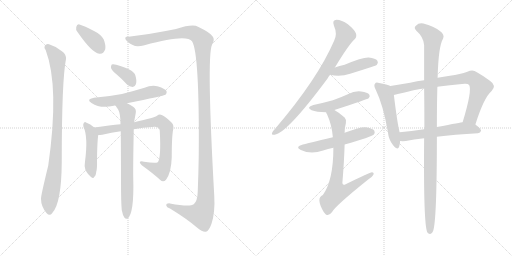
t = 0.00 s
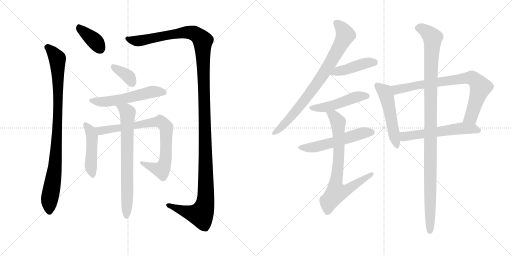
t = 2.74 s
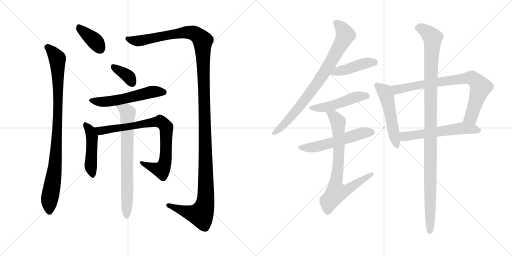
t = 5.48 s
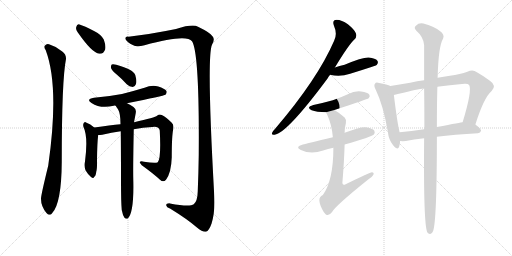
t = 8.22 s
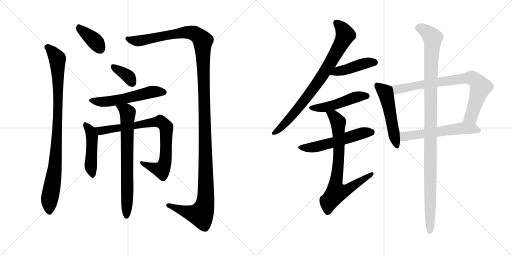
t = 10.96 s
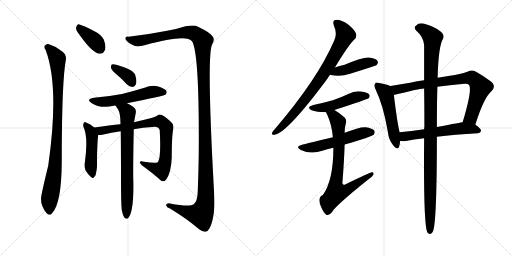
t = 13.70 s

The animated SVG that drew these frames (rendered in a browser with its animation timeline set to each time). Animation: 17 CSS @keyframes rules; one cycle of 13.70 s.

<svg version="1.1" viewBox="0 0 2048 1024" xmlns="http://www.w3.org/2000/svg">
  <g stroke="lightgray" stroke-dasharray="1,1" stroke-width="1" transform="scale(4, 4)">
    <line x1="0" y1="0" x2="256" y2="256"></line>
    <line x1="256" y1="0" x2="0" y2="256"></line>
    <line x1="128" y1="0" x2="128" y2="256"></line>
    <line x1="0" y1="128" x2="256" y2="128"></line>
    <line x1="256" y1="0" x2="512" y2="256"></line>
    <line x1="512" y1="0" x2="256" y2="256"></line>
    <line x1="384" y1="0" x2="384" y2="256"></line>
    <line x1="256" y1="128" x2="512" y2="128"></line>
  </g>
<g transform="scale(1, -1) translate(0, -850)">
   <style type="text/css">
    @keyframes keyframes0 {
      from {
       stroke: black;
       stroke-dashoffset: 378;
       stroke-width: 128;
       }
       55% {
       animation-timing-function: step-end;
       stroke: black;
       stroke-dashoffset: 0;
       stroke-width: 128;
       }
       to {
       stroke: black;
       stroke-width: 1024;
       }
       }
       #make-me-a-hanzi-animation-0 {
         animation: keyframes0 0.557617s both;
         animation-delay: 0.000000s;
         animation-timing-function: linear;
       }
    @keyframes keyframes1 {
      from {
       stroke: black;
       stroke-dashoffset: 932;
       stroke-width: 128;
       }
       75% {
       animation-timing-function: step-end;
       stroke: black;
       stroke-dashoffset: 0;
       stroke-width: 128;
       }
       to {
       stroke: black;
       stroke-width: 1024;
       }
       }
       #make-me-a-hanzi-animation-1 {
         animation: keyframes1 1.008464s both;
         animation-delay: 0.557617s;
         animation-timing-function: linear;
       }
    @keyframes keyframes2 {
      from {
       stroke: black;
       stroke-dashoffset: 1405;
       stroke-width: 128;
       }
       82% {
       animation-timing-function: step-end;
       stroke: black;
       stroke-dashoffset: 0;
       stroke-width: 128;
       }
       to {
       stroke: black;
       stroke-width: 1024;
       }
       }
       #make-me-a-hanzi-animation-2 {
         animation: keyframes2 1.393392s both;
         animation-delay: 1.566081s;
         animation-timing-function: linear;
       }
    @keyframes keyframes3 {
      from {
       stroke: black;
       stroke-dashoffset: 360;
       stroke-width: 128;
       }
       54% {
       animation-timing-function: step-end;
       stroke: black;
       stroke-dashoffset: 0;
       stroke-width: 128;
       }
       to {
       stroke: black;
       stroke-width: 1024;
       }
       }
       #make-me-a-hanzi-animation-3 {
         animation: keyframes3 0.542969s both;
         animation-delay: 2.959473s;
         animation-timing-function: linear;
       }
    @keyframes keyframes4 {
      from {
       stroke: black;
       stroke-dashoffset: 550;
       stroke-width: 128;
       }
       64% {
       animation-timing-function: step-end;
       stroke: black;
       stroke-dashoffset: 0;
       stroke-width: 128;
       }
       to {
       stroke: black;
       stroke-width: 1024;
       }
       }
       #make-me-a-hanzi-animation-4 {
         animation: keyframes4 0.697591s both;
         animation-delay: 3.502442s;
         animation-timing-function: linear;
       }
    @keyframes keyframes5 {
      from {
       stroke: black;
       stroke-dashoffset: 463;
       stroke-width: 128;
       }
       60% {
       animation-timing-function: step-end;
       stroke: black;
       stroke-dashoffset: 0;
       stroke-width: 128;
       }
       to {
       stroke: black;
       stroke-width: 1024;
       }
       }
       #make-me-a-hanzi-animation-5 {
         animation: keyframes5 0.626790s both;
         animation-delay: 4.200033s;
         animation-timing-function: linear;
       }
    @keyframes keyframes6 {
      from {
       stroke: black;
       stroke-dashoffset: 809;
       stroke-width: 128;
       }
       72% {
       animation-timing-function: step-end;
       stroke: black;
       stroke-dashoffset: 0;
       stroke-width: 128;
       }
       to {
       stroke: black;
       stroke-width: 1024;
       }
       }
       #make-me-a-hanzi-animation-6 {
         animation: keyframes6 0.908366s both;
         animation-delay: 4.826823s;
         animation-timing-function: linear;
       }
    @keyframes keyframes7 {
      from {
       stroke: black;
       stroke-dashoffset: 722;
       stroke-width: 128;
       }
       70% {
       animation-timing-function: step-end;
       stroke: black;
       stroke-dashoffset: 0;
       stroke-width: 128;
       }
       to {
       stroke: black;
       stroke-width: 1024;
       }
       }
       #make-me-a-hanzi-animation-7 {
         animation: keyframes7 0.837565s both;
         animation-delay: 5.735189s;
         animation-timing-function: linear;
       }
    @keyframes keyframes8 {
      from {
       stroke: black;
       stroke-dashoffset: 803;
       stroke-width: 128;
       }
       72% {
       animation-timing-function: step-end;
       stroke: black;
       stroke-dashoffset: 0;
       stroke-width: 128;
       }
       to {
       stroke: black;
       stroke-width: 1024;
       }
       }
       #make-me-a-hanzi-animation-8 {
         animation: keyframes8 0.903483s both;
         animation-delay: 6.572754s;
         animation-timing-function: linear;
       }
    @keyframes keyframes9 {
      from {
       stroke: black;
       stroke-dashoffset: 435;
       stroke-width: 128;
       }
       59% {
       animation-timing-function: step-end;
       stroke: black;
       stroke-dashoffset: 0;
       stroke-width: 128;
       }
       to {
       stroke: black;
       stroke-width: 1024;
       }
       }
       #make-me-a-hanzi-animation-9 {
         animation: keyframes9 0.604004s both;
         animation-delay: 7.476237s;
         animation-timing-function: linear;
       }
    @keyframes keyframes10 {
      from {
       stroke: black;
       stroke-dashoffset: 484;
       stroke-width: 128;
       }
       61% {
       animation-timing-function: step-end;
       stroke: black;
       stroke-dashoffset: 0;
       stroke-width: 128;
       }
       to {
       stroke: black;
       stroke-width: 1024;
       }
       }
       #make-me-a-hanzi-animation-10 {
         animation: keyframes10 0.643880s both;
         animation-delay: 8.080241s;
         animation-timing-function: linear;
       }
    @keyframes keyframes11 {
      from {
       stroke: black;
       stroke-dashoffset: 547;
       stroke-width: 128;
       }
       64% {
       animation-timing-function: step-end;
       stroke: black;
       stroke-dashoffset: 0;
       stroke-width: 128;
       }
       to {
       stroke: black;
       stroke-width: 1024;
       }
       }
       #make-me-a-hanzi-animation-11 {
         animation: keyframes11 0.695150s both;
         animation-delay: 8.724121s;
         animation-timing-function: linear;
       }
    @keyframes keyframes12 {
      from {
       stroke: black;
       stroke-dashoffset: 753;
       stroke-width: 128;
       }
       71% {
       animation-timing-function: step-end;
       stroke: black;
       stroke-dashoffset: 0;
       stroke-width: 128;
       }
       to {
       stroke: black;
       stroke-width: 1024;
       }
       }
       #make-me-a-hanzi-animation-12 {
         animation: keyframes12 0.862793s both;
         animation-delay: 9.419271s;
         animation-timing-function: linear;
       }
    @keyframes keyframes13 {
      from {
       stroke: black;
       stroke-dashoffset: 514;
       stroke-width: 128;
       }
       63% {
       animation-timing-function: step-end;
       stroke: black;
       stroke-dashoffset: 0;
       stroke-width: 128;
       }
       to {
       stroke: black;
       stroke-width: 1024;
       }
       }
       #make-me-a-hanzi-animation-13 {
         animation: keyframes13 0.668294s both;
         animation-delay: 10.282064s;
         animation-timing-function: linear;
       }
    @keyframes keyframes14 {
      from {
       stroke: black;
       stroke-dashoffset: 785;
       stroke-width: 128;
       }
       72% {
       animation-timing-function: step-end;
       stroke: black;
       stroke-dashoffset: 0;
       stroke-width: 128;
       }
       to {
       stroke: black;
       stroke-width: 1024;
       }
       }
       #make-me-a-hanzi-animation-14 {
         animation: keyframes14 0.888835s both;
         animation-delay: 10.950358s;
         animation-timing-function: linear;
       }
    @keyframes keyframes15 {
      from {
       stroke: black;
       stroke-dashoffset: 573;
       stroke-width: 128;
       }
       65% {
       animation-timing-function: step-end;
       stroke: black;
       stroke-dashoffset: 0;
       stroke-width: 128;
       }
       to {
       stroke: black;
       stroke-width: 1024;
       }
       }
       #make-me-a-hanzi-animation-15 {
         animation: keyframes15 0.716309s both;
         animation-delay: 11.839193s;
         animation-timing-function: linear;
       }
    @keyframes keyframes16 {
      from {
       stroke: black;
       stroke-dashoffset: 1103;
       stroke-width: 128;
       }
       78% {
       animation-timing-function: step-end;
       stroke: black;
       stroke-dashoffset: 0;
       stroke-width: 128;
       }
       to {
       stroke: black;
       stroke-width: 1024;
       }
       }
       #make-me-a-hanzi-animation-16 {
         animation: keyframes16 1.147624s both;
         animation-delay: 12.555502s;
         animation-timing-function: linear;
       }
</style>
<path d="M 310.0 722.5 Q 368.0 638.5 397.0 635.5 Q 413.0 632.5 421.0 653.5 Q 424.0 668.5 415.0 692.5 Q 405.0 711.5 378.0 725.5 Q 336.0 747.5 318.0 752.5 Q 308.0 755.5 305.0 742.5 Q 302.0 732.5 310.0 722.5 Z" fill="lightgray"></path> 
<path d="M 183.0 649.5 Q 238.0 502.5 193.0 188.5 Q 163.0 65.5 164.0 55.5 Q 164.0 24.5 186.0 -1.5 Q 199.0 -16.5 209.0 -1.5 Q 246.0 37.5 247.0 203.5 Q 247.0 530.5 264.0 614.5 Q 265.0 633.5 249.0 644.5 Q 224.0 665.5 196.0 673.5 Q 186.0 676.5 179.0 667.5 Q 175.0 660.5 183.0 649.5 Z" fill="lightgray"></path> 
<path d="M 514.0 703.5 Q 498.0 704.5 502.0 693.5 Q 509.0 680.5 531.0 670.5 Q 546.0 660.5 578.0 669.5 Q 746.0 715.5 768.0 685.5 Q 798.0 639.5 795.0 231.5 Q 794.0 161.5 791.0 85.5 Q 790.0 45.5 775.0 33.5 Q 759.0 21.5 680.0 36.5 Q 664.0 37.5 665.0 28.5 Q 666.0 21.5 680.0 16.5 Q 750.0 -26.5 789.0 -60.5 Q 811.0 -79.5 824.0 -76.5 Q 836.0 -72.5 846.0 -44.5 Q 861.0 1.5 857.0 67.5 Q 826.0 622.5 848.0 671.5 Q 861.0 693.5 850.0 705.5 Q 840.0 720.5 792.0 743.5 Q 771.0 755.5 704.0 734.5 Q 601.0 713.5 514.0 703.5 Z" fill="lightgray"></path> 
<path d="M 468.0 551.5 Q 487.0 535.5 507.0 513.5 Q 517.0 503.5 531.0 502.5 Q 540.0 503.5 544.0 514.5 Q 548.0 526.5 541.0 550.5 Q 535.0 571.5 465.0 591.5 Q 452.0 594.5 447.0 592.5 Q 443.0 588.5 444.0 578.5 Q 447.0 568.5 468.0 551.5 Z" fill="lightgray"></path> 
<path d="M 508.0 437.5 Q 655.0 467.5 662.0 471.5 Q 669.0 478.5 666.0 486.5 Q 659.0 496.5 633.0 504.5 Q 605.0 510.5 578.0 499.5 Q 535.0 486.5 488.0 474.5 Q 436.0 464.5 376.0 459.5 Q 342.0 453.5 366.0 438.5 Q 402.0 414.5 455.0 427.5 Q 458.0 428.5 463.0 427.5 L 508.0 437.5 Z" fill="lightgray"></path> 
<path d="M 377.0 340.5 Q 362.0 355.5 344.0 360.5 Q 340.0 363.5 335.0 358.5 Q 331.0 352.5 334.0 342.5 Q 353.0 303.5 340.0 204.5 Q 336.0 185.5 342.0 169.5 Q 351.0 153.5 364.0 142.5 Q 374.0 133.5 377.0 143.5 Q 383.0 146.5 385.0 163.5 Q 389.0 173.5 388.0 212.5 Q 389.0 279.5 392.0 303.5 Q 393.0 307.5 393.0 310.5 C 395.0 323.5 395.0 323.5 377.0 340.5 Z" fill="lightgray"></path> 
<path d="M 535.0 333.5 Q 572.0 340.5 609.0 342.5 Q 636.0 346.5 639.0 328.5 Q 645.0 217.5 631.0 201.5 Q 622.0 195.5 576.0 203.5 Q 563.0 206.5 559.0 202.5 Q 558.0 198.5 567.0 189.5 Q 613.0 156.5 640.0 131.5 Q 653.0 119.5 664.0 131.5 Q 685.0 159.5 687.0 221.5 Q 687.0 308.5 693.0 333.5 Q 696.0 351.5 687.0 359.5 Q 665.0 381.5 647.0 390.5 Q 637.0 394.5 628.0 387.5 Q 622.0 380.5 536.0 361.5 L 482.0 353.5 Q 442.0 349.5 377.0 340.5 C 347.0 336.5 363.0 308.5 393.0 310.5 Q 400.0 310.5 409.0 311.5 Q 446.0 320.5 483.0 325.5 L 535.0 333.5 Z" fill="lightgray"></path> 
<path d="M 487.0 10.5 Q 491.0 -11.5 498.0 -20.5 Q 502.0 -26.5 510.0 -24.5 Q 537.0 -3.5 533.0 136.5 Q 532.0 178.5 535.0 333.5 L 536.0 361.5 Q 539.0 376.5 543.0 398.5 Q 546.0 414.5 534.0 422.5 Q 519.0 432.5 508.0 437.5 C 481.0 451.5 447.0 453.5 463.0 427.5 Q 463.0 426.5 473.0 411.5 Q 482.0 396.5 482.0 353.5 L 483.0 325.5 Q 484.0 244.5 484.0 132.5 Q 484.0 41.5 487.0 10.5 Z" fill="lightgray"></path> 
<path d="M 1339.5 580.0 Q 1396.5 674.0 1418.5 693.0 Q 1428.5 703.0 1423.5 717.0 Q 1419.5 730.0 1391.5 753.0 Q 1366.5 771.0 1346.5 771.0 Q 1327.5 770.0 1335.5 748.0 Q 1350.5 714.0 1336.5 687.0 Q 1270.5 534.0 1100.5 335.0 Q 1090.5 325.0 1088.5 319.0 Q 1084.5 309.0 1098.5 311.0 Q 1147.5 317.0 1309.5 535.0 Q 1313.5 544.0 1320.5 551.0 L 1339.5 580.0 Z" fill="lightgray"></path> 
<path d="M 1320.5 551.0 Q 1359.5 541.0 1400.5 555.0 Q 1442.5 568.0 1485.5 582.0 Q 1504.5 588.0 1507.5 591.0 Q 1514.5 600.0 1509.5 607.0 Q 1502.5 617.0 1474.5 620.0 Q 1449.5 621.0 1378.5 591.0 Q 1357.5 587.0 1339.5 580.0 C 1311.5 570.0 1291.5 558.0 1320.5 551.0 Z" fill="lightgray"></path> 
<path d="M 1337.5 410.0 Q 1470.5 453.0 1474.5 457.0 Q 1481.5 464.0 1477.5 471.0 Q 1470.5 481.0 1444.5 484.0 Q 1417.5 487.0 1393.5 474.0 Q 1365.5 461.0 1331.5 449.0 Q 1295.5 439.0 1253.5 430.0 Q 1222.5 421.0 1246.5 409.0 Q 1265.5 402.0 1304.5 401.0 L 1337.5 410.0 Z" fill="lightgray"></path> 
<path d="M 1378.5 272.0 Q 1486.5 303.0 1494.5 311.0 Q 1501.5 318.0 1497.5 327.0 Q 1490.5 337.0 1462.5 341.0 Q 1441.5 344.0 1378.5 319.0 L 1331.5 301.0 Q 1226.5 276.0 1211.5 272.0 Q 1177.5 263.0 1203.5 250.0 Q 1243.5 231.0 1292.5 248.0 Q 1311.5 254.0 1333.5 259.0 L 1378.5 272.0 Z" fill="lightgray"></path> 
<path d="M 1333.5 259.0 Q 1333.5 129.0 1291.5 70.0 Q 1261.5 58.0 1295.5 1.0 Q 1298.5 -3.0 1303.5 -8.0 Q 1315.5 -15.0 1327.5 1.0 Q 1340.5 26.0 1471.5 131.0 Q 1489.5 143.0 1493.5 151.0 Q 1497.5 161.0 1487.5 161.0 Q 1480.5 161.0 1382.5 113.0 Q 1370.5 107.0 1369.5 118.0 Q 1376.5 203.0 1378.5 272.0 L 1378.5 319.0 Q 1378.5 340.0 1383.5 357.0 Q 1387.5 370.0 1378.5 380.0 Q 1357.5 399.0 1337.5 410.0 C 1311.5 426.0 1292.5 428.0 1304.5 401.0 Q 1304.5 398.0 1308.5 392.0 Q 1327.5 350.0 1331.5 301.0 L 1333.5 259.0 Z" fill="lightgray"></path> 
<path d="M 1561.5 506.0 Q 1549.5 512.0 1516.5 518.0 Q 1503.5 522.0 1500.5 516.0 Q 1493.5 509.0 1502.5 492.0 Q 1533.5 428.0 1551.5 322.0 Q 1554.5 291.0 1572.5 269.0 Q 1591.5 247.0 1596.5 263.0 Q 1599.5 273.0 1600.5 286.0 L 1598.5 321.0 Q 1589.5 355.0 1575.5 470.0 C 1571.5 500.0 1571.5 502.0 1561.5 506.0 Z" fill="lightgray"></path> 
<path d="M 1901.5 352.0 Q 1935.5 460.0 1966.5 486.0 Q 1987.5 508.0 1959.5 527.0 Q 1934.5 546.0 1907.5 561.0 Q 1891.5 574.0 1869.5 563.0 Q 1841.5 553.0 1799.5 547.0 Q 1774.5 544.0 1750.5 539.0 L 1696.5 529.0 Q 1668.5 526.0 1640.5 519.0 Q 1595.5 512.0 1561.5 506.0 C 1531.5 501.0 1546.5 463.0 1575.5 470.0 Q 1659.5 491.0 1688.5 495.0 Q 1689.5 496.0 1696.5 496.0 L 1749.5 503.0 Q 1795.5 510.0 1858.5 515.0 Q 1871.5 516.0 1876.5 510.0 Q 1889.5 489.0 1850.5 361.0 C 1841.5 332.0 1892.5 323.0 1901.5 352.0 Z" fill="lightgray"></path> 
<path d="M 1747.5 303.0 Q 1816.5 312.0 1911.5 317.0 Q 1921.5 318.0 1924.5 327.0 Q 1924.5 334.0 1901.5 352.0 C 1883.5 366.0 1880.5 366.0 1850.5 361.0 Q 1847.5 361.0 1747.5 342.0 L 1696.5 333.0 Q 1644.5 326.0 1598.5 321.0 C 1568.5 318.0 1570.5 287.0 1600.5 286.0 Q 1610.5 285.0 1623.5 286.0 Q 1653.5 293.0 1696.5 297.0 L 1747.5 303.0 Z" fill="lightgray"></path> 
<path d="M 1696.5 297.0 Q 1693.5 -52.0 1709.5 -80.0 Q 1724.5 -95.0 1732.5 -74.0 Q 1747.5 -32.0 1747.5 303.0 L 1747.5 342.0 Q 1747.5 435.0 1749.5 503.0 L 1750.5 539.0 Q 1753.5 665.0 1772.5 696.0 Q 1779.5 712.0 1759.5 726.0 Q 1735.5 745.0 1693.5 756.0 Q 1675.5 760.0 1663.5 747.0 Q 1653.5 740.0 1665.5 727.0 Q 1693.5 703.0 1696.5 670.0 Q 1696.5 615.0 1696.5 529.0 L 1696.5 496.0 Q 1697.5 429.0 1697.5 344.0 Q 1696.5 340.0 1696.5 333.0 L 1696.5 297.0 Z" fill="lightgray"></path> 
      <clipPath id="make-me-a-hanzi-clip-0">
      <path d="M 310.0 722.5 Q 368.0 638.5 397.0 635.5 Q 413.0 632.5 421.0 653.5 Q 424.0 668.5 415.0 692.5 Q 405.0 711.5 378.0 725.5 Q 336.0 747.5 318.0 752.5 Q 308.0 755.5 305.0 742.5 Q 302.0 732.5 310.0 722.5 Z" fill="lightgray"></path>
      </clipPath>
      <path clip-path="url(#make-me-a-hanzi-clip-0)" d="M 315.0 742.5 L 382.0 683.5 L 400.0 656.5 " fill="none" id="make-me-a-hanzi-animation-0" stroke-dasharray="250 500" stroke-linecap="round"></path>

      <clipPath id="make-me-a-hanzi-clip-1">
      <path d="M 183.0 649.5 Q 238.0 502.5 193.0 188.5 Q 163.0 65.5 164.0 55.5 Q 164.0 24.5 186.0 -1.5 Q 199.0 -16.5 209.0 -1.5 Q 246.0 37.5 247.0 203.5 Q 247.0 530.5 264.0 614.5 Q 265.0 633.5 249.0 644.5 Q 224.0 665.5 196.0 673.5 Q 186.0 676.5 179.0 667.5 Q 175.0 660.5 183.0 649.5 Z" fill="lightgray"></path>
      </clipPath>
      <path clip-path="url(#make-me-a-hanzi-clip-1)" d="M 189.0 662.5 L 229.0 616.5 L 232.0 547.5 L 228.0 287.5 L 216.0 149.5 L 197.0 41.5 L 198.0 3.5 " fill="none" id="make-me-a-hanzi-animation-1" stroke-dasharray="804 1608" stroke-linecap="round"></path>

      <clipPath id="make-me-a-hanzi-clip-2">
      <path d="M 514.0 703.5 Q 498.0 704.5 502.0 693.5 Q 509.0 680.5 531.0 670.5 Q 546.0 660.5 578.0 669.5 Q 746.0 715.5 768.0 685.5 Q 798.0 639.5 795.0 231.5 Q 794.0 161.5 791.0 85.5 Q 790.0 45.5 775.0 33.5 Q 759.0 21.5 680.0 36.5 Q 664.0 37.5 665.0 28.5 Q 666.0 21.5 680.0 16.5 Q 750.0 -26.5 789.0 -60.5 Q 811.0 -79.5 824.0 -76.5 Q 836.0 -72.5 846.0 -44.5 Q 861.0 1.5 857.0 67.5 Q 826.0 622.5 848.0 671.5 Q 861.0 693.5 850.0 705.5 Q 840.0 720.5 792.0 743.5 Q 771.0 755.5 704.0 734.5 Q 601.0 713.5 514.0 703.5 Z" fill="lightgray"></path>
      </clipPath>
      <path clip-path="url(#make-me-a-hanzi-clip-2)" d="M 512.0 694.5 L 544.0 686.5 L 587.0 690.5 L 720.0 719.5 L 755.0 721.5 L 788.0 710.5 L 811.0 683.5 L 824.0 190.5 L 822.0 43.5 L 804.0 -7.5 L 743.0 3.5 L 691.0 26.5 L 673.0 28.5 " fill="none" id="make-me-a-hanzi-animation-2" stroke-dasharray="1277 2554" stroke-linecap="round"></path>

      <clipPath id="make-me-a-hanzi-clip-3">
      <path d="M 468.0 551.5 Q 487.0 535.5 507.0 513.5 Q 517.0 503.5 531.0 502.5 Q 540.0 503.5 544.0 514.5 Q 548.0 526.5 541.0 550.5 Q 535.0 571.5 465.0 591.5 Q 452.0 594.5 447.0 592.5 Q 443.0 588.5 444.0 578.5 Q 447.0 568.5 468.0 551.5 Z" fill="lightgray"></path>
      </clipPath>
      <path clip-path="url(#make-me-a-hanzi-clip-3)" d="M 451.0 584.5 L 511.0 546.5 L 529.0 518.5 " fill="none" id="make-me-a-hanzi-animation-3" stroke-dasharray="232 464" stroke-linecap="round"></path>

      <clipPath id="make-me-a-hanzi-clip-4">
      <path d="M 508.0 437.5 Q 655.0 467.5 662.0 471.5 Q 669.0 478.5 666.0 486.5 Q 659.0 496.5 633.0 504.5 Q 605.0 510.5 578.0 499.5 Q 535.0 486.5 488.0 474.5 Q 436.0 464.5 376.0 459.5 Q 342.0 453.5 366.0 438.5 Q 402.0 414.5 455.0 427.5 Q 458.0 428.5 463.0 427.5 L 508.0 437.5 Z" fill="lightgray"></path>
      </clipPath>
      <path clip-path="url(#make-me-a-hanzi-clip-4)" d="M 368.0 450.5 L 391.0 443.5 L 428.0 443.5 L 612.0 483.5 L 657.0 480.5 " fill="none" id="make-me-a-hanzi-animation-4" stroke-dasharray="422 844" stroke-linecap="round"></path>

      <clipPath id="make-me-a-hanzi-clip-5">
      <path d="M 377.0 340.5 Q 362.0 355.5 344.0 360.5 Q 340.0 363.5 335.0 358.5 Q 331.0 352.5 334.0 342.5 Q 353.0 303.5 340.0 204.5 Q 336.0 185.5 342.0 169.5 Q 351.0 153.5 364.0 142.5 Q 374.0 133.5 377.0 143.5 Q 383.0 146.5 385.0 163.5 Q 389.0 173.5 388.0 212.5 Q 389.0 279.5 392.0 303.5 Q 393.0 307.5 393.0 310.5 C 395.0 323.5 395.0 323.5 377.0 340.5 Z" fill="lightgray"></path>
      </clipPath>
      <path clip-path="url(#make-me-a-hanzi-clip-5)" d="M 341.0 352.5 L 362.0 325.5 L 368.0 301.5 L 363.0 181.5 L 370.0 154.5 " fill="none" id="make-me-a-hanzi-animation-5" stroke-dasharray="335 670" stroke-linecap="round"></path>

      <clipPath id="make-me-a-hanzi-clip-6">
      <path d="M 535.0 333.5 Q 572.0 340.5 609.0 342.5 Q 636.0 346.5 639.0 328.5 Q 645.0 217.5 631.0 201.5 Q 622.0 195.5 576.0 203.5 Q 563.0 206.5 559.0 202.5 Q 558.0 198.5 567.0 189.5 Q 613.0 156.5 640.0 131.5 Q 653.0 119.5 664.0 131.5 Q 685.0 159.5 687.0 221.5 Q 687.0 308.5 693.0 333.5 Q 696.0 351.5 687.0 359.5 Q 665.0 381.5 647.0 390.5 Q 637.0 394.5 628.0 387.5 Q 622.0 380.5 536.0 361.5 L 482.0 353.5 Q 442.0 349.5 377.0 340.5 C 347.0 336.5 363.0 308.5 393.0 310.5 Q 400.0 310.5 409.0 311.5 Q 446.0 320.5 483.0 325.5 L 535.0 333.5 Z" fill="lightgray"></path>
      </clipPath>
      <path clip-path="url(#make-me-a-hanzi-clip-6)" d="M 386.0 339.5 L 395.0 330.5 L 413.0 328.5 L 627.0 363.5 L 655.0 354.5 L 666.0 335.5 L 663.0 213.5 L 654.0 181.5 L 646.0 170.5 L 565.0 196.5 " fill="none" id="make-me-a-hanzi-animation-6" stroke-dasharray="681 1362" stroke-linecap="round"></path>

      <clipPath id="make-me-a-hanzi-clip-7">
      <path d="M 487.0 10.5 Q 491.0 -11.5 498.0 -20.5 Q 502.0 -26.5 510.0 -24.5 Q 537.0 -3.5 533.0 136.5 Q 532.0 178.5 535.0 333.5 L 536.0 361.5 Q 539.0 376.5 543.0 398.5 Q 546.0 414.5 534.0 422.5 Q 519.0 432.5 508.0 437.5 C 481.0 451.5 447.0 453.5 463.0 427.5 Q 463.0 426.5 473.0 411.5 Q 482.0 396.5 482.0 353.5 L 483.0 325.5 Q 484.0 244.5 484.0 132.5 Q 484.0 41.5 487.0 10.5 Z" fill="lightgray"></path>
      </clipPath>
      <path clip-path="url(#make-me-a-hanzi-clip-7)" d="M 471.0 428.5 L 504.0 408.5 L 511.0 397.5 L 506.0 -16.5 " fill="none" id="make-me-a-hanzi-animation-7" stroke-dasharray="594 1188" stroke-linecap="round"></path>

      <clipPath id="make-me-a-hanzi-clip-8">
      <path d="M 1339.5 580.0 Q 1396.5 674.0 1418.5 693.0 Q 1428.5 703.0 1423.5 717.0 Q 1419.5 730.0 1391.5 753.0 Q 1366.5 771.0 1346.5 771.0 Q 1327.5 770.0 1335.5 748.0 Q 1350.5 714.0 1336.5 687.0 Q 1270.5 534.0 1100.5 335.0 Q 1090.5 325.0 1088.5 319.0 Q 1084.5 309.0 1098.5 311.0 Q 1147.5 317.0 1309.5 535.0 Q 1313.5 544.0 1320.5 551.0 L 1339.5 580.0 Z" fill="lightgray"></path>
      </clipPath>
      <path clip-path="url(#make-me-a-hanzi-clip-8)" d="M 1345.5 757.0 L 1370.5 733.0 L 1381.5 710.0 L 1346.5 641.0 L 1269.5 516.0 L 1227.5 460.0 L 1149.5 366.0 L 1096.5 319.0 " fill="none" id="make-me-a-hanzi-animation-8" stroke-dasharray="675 1350" stroke-linecap="round"></path>

      <clipPath id="make-me-a-hanzi-clip-9">
      <path d="M 1320.5 551.0 Q 1359.5 541.0 1400.5 555.0 Q 1442.5 568.0 1485.5 582.0 Q 1504.5 588.0 1507.5 591.0 Q 1514.5 600.0 1509.5 607.0 Q 1502.5 617.0 1474.5 620.0 Q 1449.5 621.0 1378.5 591.0 Q 1357.5 587.0 1339.5 580.0 C 1311.5 570.0 1291.5 558.0 1320.5 551.0 Z" fill="lightgray"></path>
      </clipPath>
      <path clip-path="url(#make-me-a-hanzi-clip-9)" d="M 1327.5 553.0 L 1464.5 598.0 L 1499.5 600.0 " fill="none" id="make-me-a-hanzi-animation-9" stroke-dasharray="307 614" stroke-linecap="round"></path>

      <clipPath id="make-me-a-hanzi-clip-10">
      <path d="M 1337.5 410.0 Q 1470.5 453.0 1474.5 457.0 Q 1481.5 464.0 1477.5 471.0 Q 1470.5 481.0 1444.5 484.0 Q 1417.5 487.0 1393.5 474.0 Q 1365.5 461.0 1331.5 449.0 Q 1295.5 439.0 1253.5 430.0 Q 1222.5 421.0 1246.5 409.0 Q 1265.5 402.0 1304.5 401.0 L 1337.5 410.0 Z" fill="lightgray"></path>
      </clipPath>
      <path clip-path="url(#make-me-a-hanzi-clip-10)" d="M 1247.5 420.0 L 1296.5 419.0 L 1427.5 463.0 L 1468.5 466.0 " fill="none" id="make-me-a-hanzi-animation-10" stroke-dasharray="356 712" stroke-linecap="round"></path>

      <clipPath id="make-me-a-hanzi-clip-11">
      <path d="M 1378.5 272.0 Q 1486.5 303.0 1494.5 311.0 Q 1501.5 318.0 1497.5 327.0 Q 1490.5 337.0 1462.5 341.0 Q 1441.5 344.0 1378.5 319.0 L 1331.5 301.0 Q 1226.5 276.0 1211.5 272.0 Q 1177.5 263.0 1203.5 250.0 Q 1243.5 231.0 1292.5 248.0 Q 1311.5 254.0 1333.5 259.0 L 1378.5 272.0 Z" fill="lightgray"></path>
      </clipPath>
      <path clip-path="url(#make-me-a-hanzi-clip-11)" d="M 1204.5 262.0 L 1252.5 260.0 L 1335.5 280.0 L 1442.5 316.0 L 1486.5 321.0 " fill="none" id="make-me-a-hanzi-animation-11" stroke-dasharray="419 838" stroke-linecap="round"></path>

      <clipPath id="make-me-a-hanzi-clip-12">
      <path d="M 1333.5 259.0 Q 1333.5 129.0 1291.5 70.0 Q 1261.5 58.0 1295.5 1.0 Q 1298.5 -3.0 1303.5 -8.0 Q 1315.5 -15.0 1327.5 1.0 Q 1340.5 26.0 1471.5 131.0 Q 1489.5 143.0 1493.5 151.0 Q 1497.5 161.0 1487.5 161.0 Q 1480.5 161.0 1382.5 113.0 Q 1370.5 107.0 1369.5 118.0 Q 1376.5 203.0 1378.5 272.0 L 1378.5 319.0 Q 1378.5 340.0 1383.5 357.0 Q 1387.5 370.0 1378.5 380.0 Q 1357.5 399.0 1337.5 410.0 C 1311.5 426.0 1292.5 428.0 1304.5 401.0 Q 1304.5 398.0 1308.5 392.0 Q 1327.5 350.0 1331.5 301.0 L 1333.5 259.0 Z" fill="lightgray"></path>
      </clipPath>
      <path clip-path="url(#make-me-a-hanzi-clip-12)" d="M 1311.5 399.0 L 1334.5 387.0 L 1352.5 358.0 L 1355.5 223.0 L 1341.5 111.0 L 1346.5 82.0 L 1396.5 96.0 L 1487.5 154.0 " fill="none" id="make-me-a-hanzi-animation-12" stroke-dasharray="625 1250" stroke-linecap="round"></path>

      <clipPath id="make-me-a-hanzi-clip-13">
      <path d="M 1561.5 506.0 Q 1549.5 512.0 1516.5 518.0 Q 1503.5 522.0 1500.5 516.0 Q 1493.5 509.0 1502.5 492.0 Q 1533.5 428.0 1551.5 322.0 Q 1554.5 291.0 1572.5 269.0 Q 1591.5 247.0 1596.5 263.0 Q 1599.5 273.0 1600.5 286.0 L 1598.5 321.0 Q 1589.5 355.0 1575.5 470.0 C 1571.5 500.0 1571.5 502.0 1561.5 506.0 Z" fill="lightgray"></path>
      </clipPath>
      <path clip-path="url(#make-me-a-hanzi-clip-13)" d="M 1509.5 508.0 L 1538.5 483.0 L 1549.5 456.0 L 1585.5 269.0 " fill="none" id="make-me-a-hanzi-animation-13" stroke-dasharray="386 772" stroke-linecap="round"></path>

      <clipPath id="make-me-a-hanzi-clip-14">
      <path d="M 1901.5 352.0 Q 1935.5 460.0 1966.5 486.0 Q 1987.5 508.0 1959.5 527.0 Q 1934.5 546.0 1907.5 561.0 Q 1891.5 574.0 1869.5 563.0 Q 1841.5 553.0 1799.5 547.0 Q 1774.5 544.0 1750.5 539.0 L 1696.5 529.0 Q 1668.5 526.0 1640.5 519.0 Q 1595.5 512.0 1561.5 506.0 C 1531.5 501.0 1546.5 463.0 1575.5 470.0 Q 1659.5 491.0 1688.5 495.0 Q 1689.5 496.0 1696.5 496.0 L 1749.5 503.0 Q 1795.5 510.0 1858.5 515.0 Q 1871.5 516.0 1876.5 510.0 Q 1889.5 489.0 1850.5 361.0 C 1841.5 332.0 1892.5 323.0 1901.5 352.0 Z" fill="lightgray"></path>
      </clipPath>
      <path clip-path="url(#make-me-a-hanzi-clip-14)" d="M 1568.5 502.0 L 1586.5 491.0 L 1677.5 511.0 L 1888.5 538.0 L 1922.5 501.0 L 1883.5 382.0 L 1858.5 372.0 " fill="none" id="make-me-a-hanzi-animation-14" stroke-dasharray="657 1314" stroke-linecap="round"></path>

      <clipPath id="make-me-a-hanzi-clip-15">
      <path d="M 1747.5 303.0 Q 1816.5 312.0 1911.5 317.0 Q 1921.5 318.0 1924.5 327.0 Q 1924.5 334.0 1901.5 352.0 C 1883.5 366.0 1880.5 366.0 1850.5 361.0 Q 1847.5 361.0 1747.5 342.0 L 1696.5 333.0 Q 1644.5 326.0 1598.5 321.0 C 1568.5 318.0 1570.5 287.0 1600.5 286.0 Q 1610.5 285.0 1623.5 286.0 Q 1653.5 293.0 1696.5 297.0 L 1747.5 303.0 Z" fill="lightgray"></path>
      </clipPath>
      <path clip-path="url(#make-me-a-hanzi-clip-15)" d="M 1605.5 316.0 L 1625.5 305.0 L 1848.5 337.0 L 1891.5 335.0 L 1916.5 327.0 " fill="none" id="make-me-a-hanzi-animation-15" stroke-dasharray="445 890" stroke-linecap="round"></path>

      <clipPath id="make-me-a-hanzi-clip-16">
      <path d="M 1696.5 297.0 Q 1693.5 -52.0 1709.5 -80.0 Q 1724.5 -95.0 1732.5 -74.0 Q 1747.5 -32.0 1747.5 303.0 L 1747.5 342.0 Q 1747.5 435.0 1749.5 503.0 L 1750.5 539.0 Q 1753.5 665.0 1772.5 696.0 Q 1779.5 712.0 1759.5 726.0 Q 1735.5 745.0 1693.5 756.0 Q 1675.5 760.0 1663.5 747.0 Q 1653.5 740.0 1665.5 727.0 Q 1693.5 703.0 1696.5 670.0 Q 1696.5 615.0 1696.5 529.0 L 1696.5 496.0 Q 1697.5 429.0 1697.5 344.0 Q 1696.5 340.0 1696.5 333.0 L 1696.5 297.0 Z" fill="lightgray"></path>
      </clipPath>
      <path clip-path="url(#make-me-a-hanzi-clip-16)" d="M 1670.5 738.0 L 1695.5 732.0 L 1730.5 698.0 L 1722.5 538.0 L 1720.5 -74.0 " fill="none" id="make-me-a-hanzi-animation-16" stroke-dasharray="975 1950" stroke-linecap="round"></path>

</g>
</svg>
